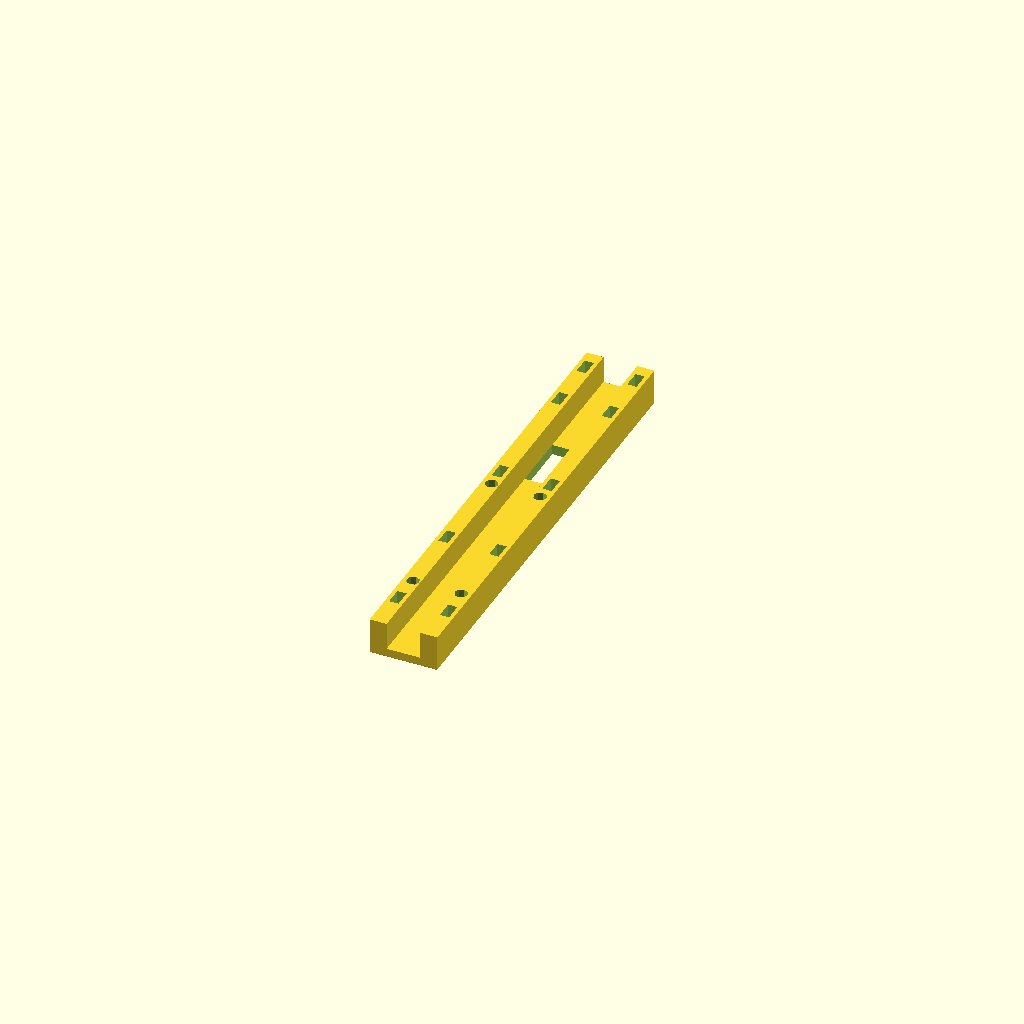
Cell 1: rendered with the file's own defaults.
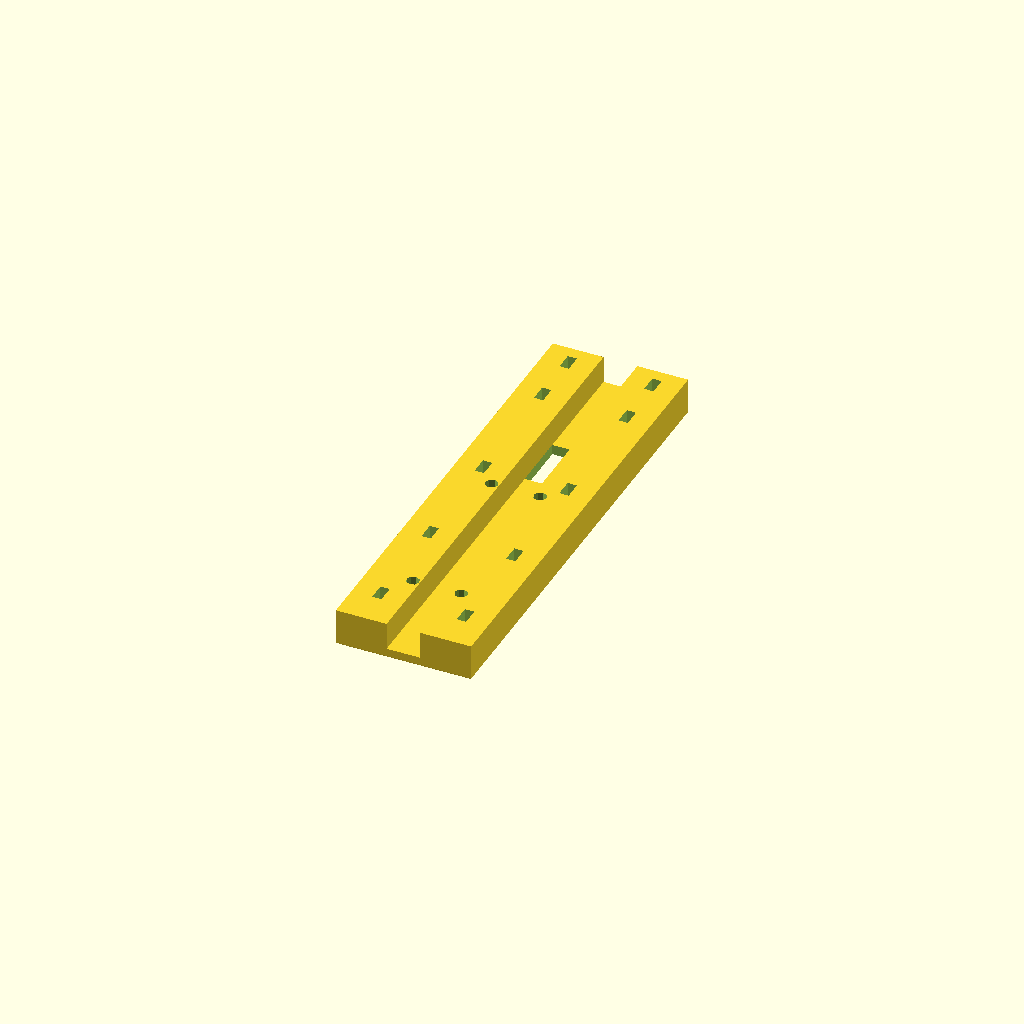
Cell 2: the same model with rail_w = 32.
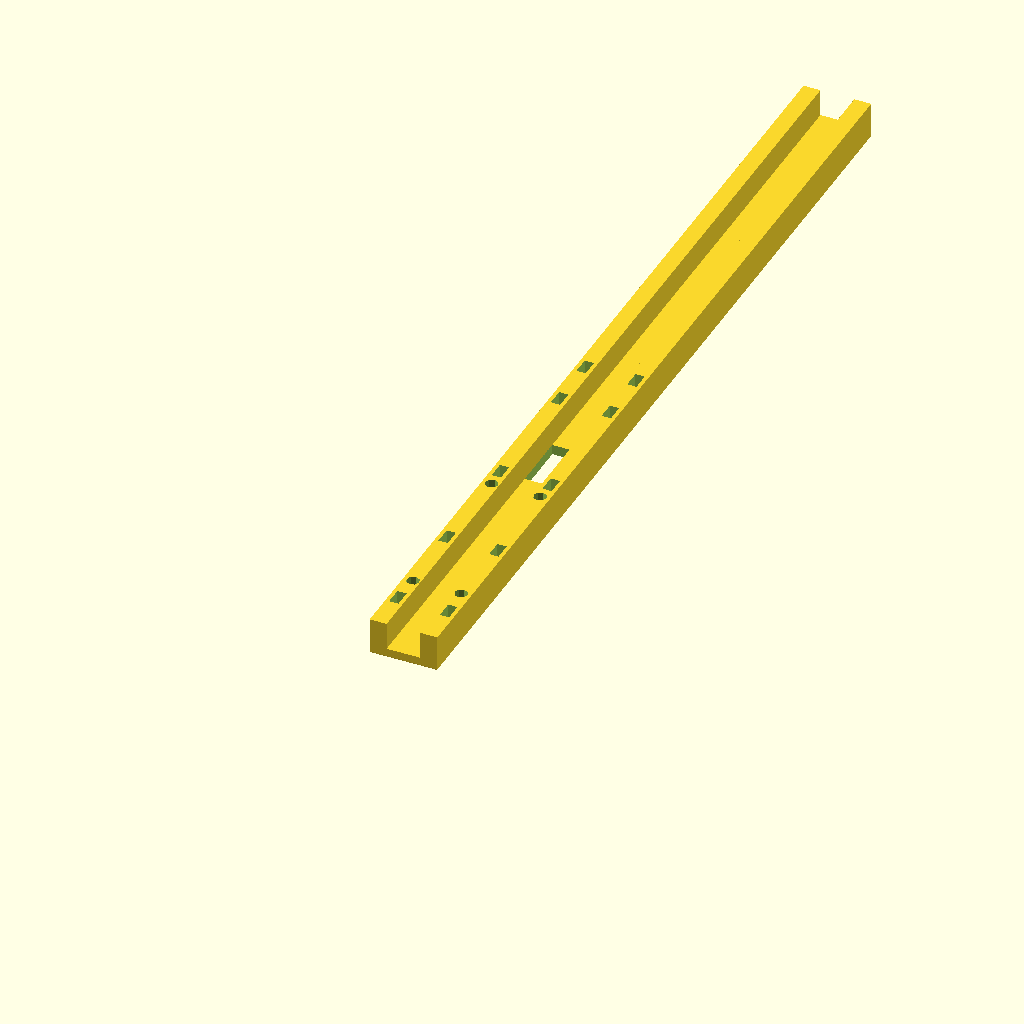
Cell 3: the same model with rail_l = 220.
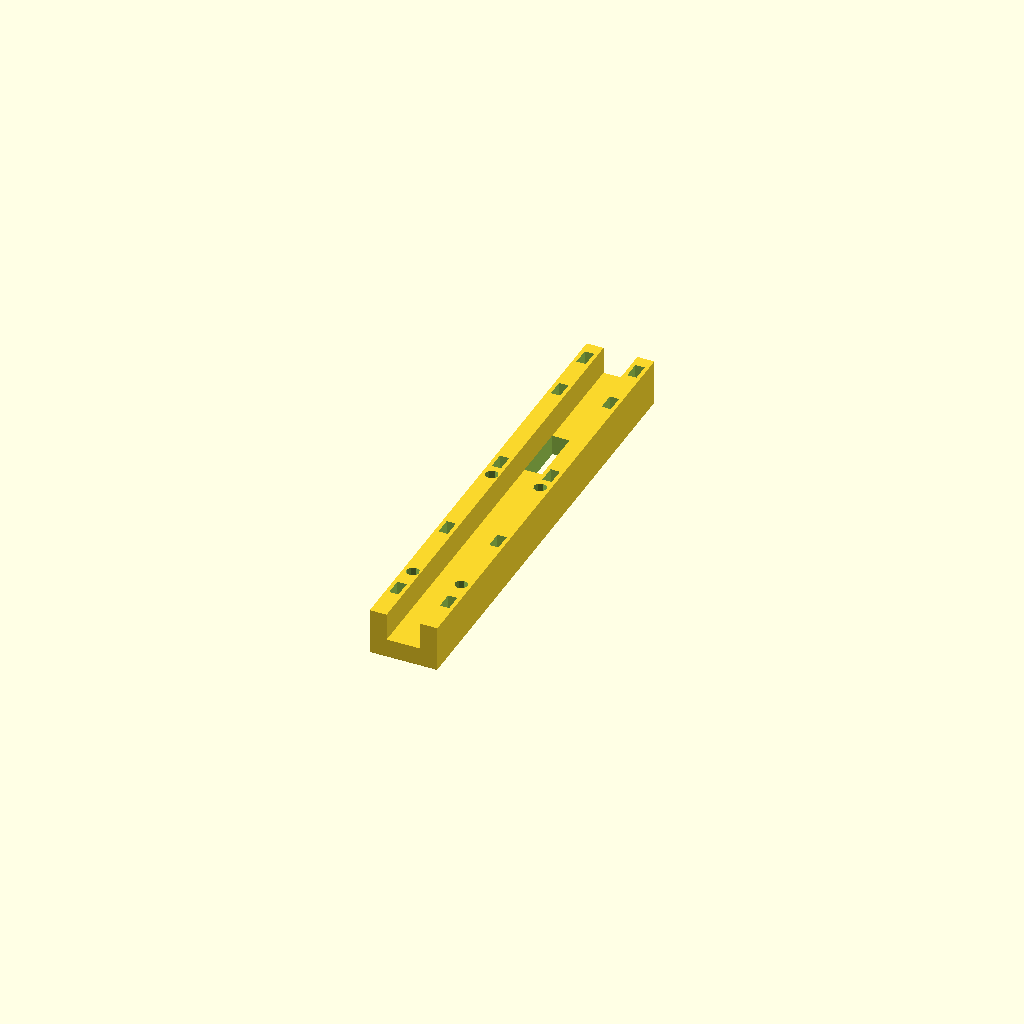
Cell 4: base_t = 4.8 (everything else at default).
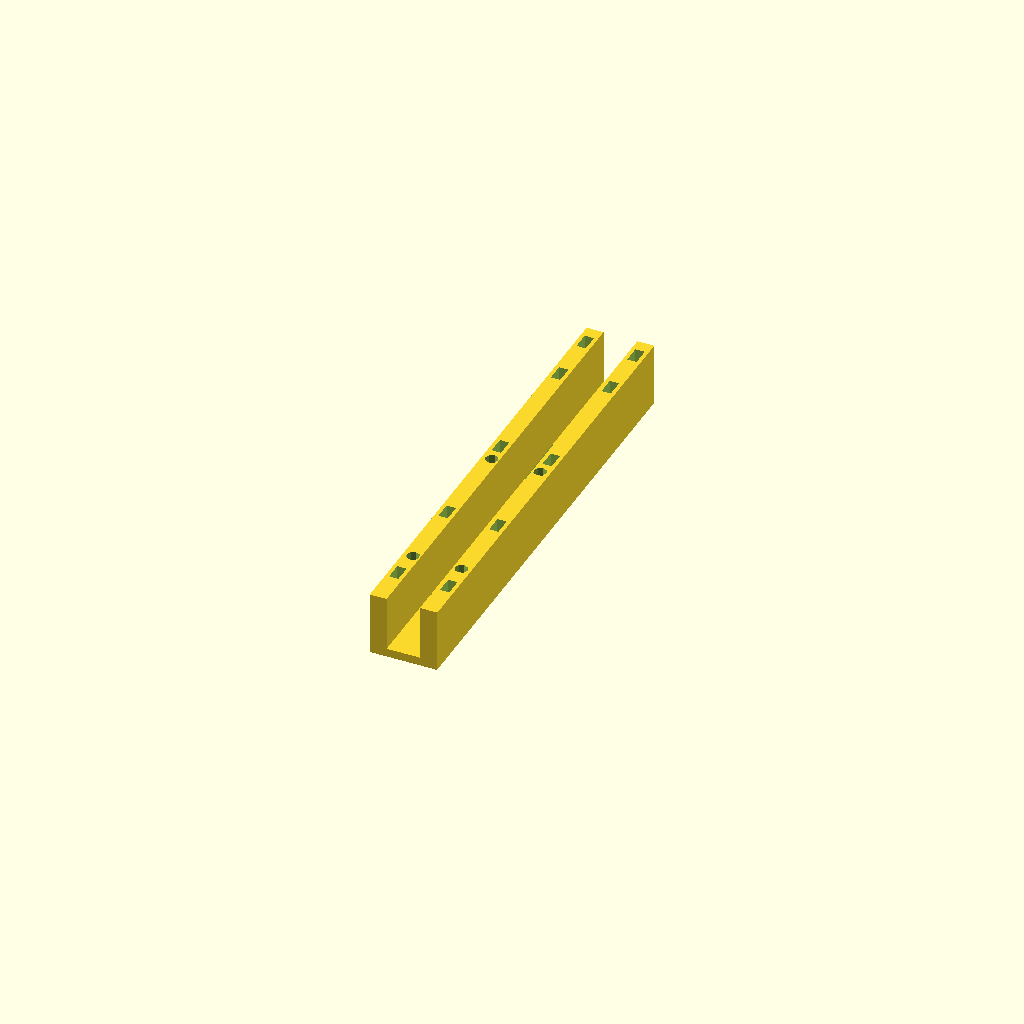
Cell 5: the same model with wall_h = 13.
All cells are drawn from one camera (rotation 55°, 0°, 25°, orthographic, colour scheme Cornfield), so only the parameter changes between them.
The OpenSCAD source (parts/child/interior/printed/child_vtray_cable_rail/child_vtray_cable_rail.scad):
// =====================================================================
// child_vtray_cable_rail.scad - removable longitudinal cable restraint
//
// Two identical rails are bolted below the vertical tray through the existing
// 16 x 30 mm cable slots.  One rail is power, the other signal/sensor.  Zip
// ties pass through paired slots every <=30 mm and positively retain the cable.
// Print flat as modelled, channel facing up.  No supports are required.
// =====================================================================

include <../../../../../scad/lib/util.scad>;

/* [Rail] */
rail_w = 16.0;
rail_l = 110.0;
base_t = 2.4;                 // 6 layers at 0.2 mm plus margin
channel_w = 8.0;              // bundle OD up to about 8 mm with foam liner
wall_h = 6.5;

/* [Fasteners] */
// 2026-08-03: the old mount_y = [40, 80] put every bolt in mid-air — it landed
// inside the deck's own 16 x 30 mm cable slot, so there was nothing to clamp and
// no washer can bridge the opening. The bolts now sit on the deck's solid webs
// and self-tap into these side walls (base_t + wall_h = 8.9 mm of material).
// Keep in step with child_vtray_deck: rail_hz = mount_y + rail_z0(20), rail_hx = mount_x.
rail_z0 = 20;                 // assembly Z of this rail's local y = 0
mount_y = [17, 57];           // assembly Z = 37 / 77, both clear of every deck slot
mount_x = 5.7;                // through the side walls, not the channel floor
mount_d = 2.8;                // M3 self-tap pilot (the deck carries the Ø3.4 clearance)

/* [Drop window] */
// 2026-09-03: the deck's middle cable slit (world z 83..109, rail-local y 63..89) was
// covered by this solid base, so nothing could actually drop from the deck top into the
// trough there. A window through the channel floor (rail-local y 70..84 = world z 90..104)
// lets the MAIN-side harnesses (RX / tether / temp / leak / pressure) enter the trough.
// It sits inside the deck slit and between the tie stations.
drop_y = 77;                  // window centre (rail-local y) = world z 97
drop_l = 14;                  // window length (Y); the deck slit is 26 long

/* [Cable ties] */
// 2026-09-03: 70 -> 62 / 92, 100 -> 105 to clear the drop window (spacing still <= 30 mm)
tie_y = [10, 35, 62, 92, 105];
tie_slot_x = 2.2;             // passage for tie thickness
tie_slot_y = 4.2;             // up to 4 mm reusable/nylon tie width
tie_x = (channel_w/2 + rail_w/2)/2;

/* [Print] */
bottom_chamfer = 0.5;
$fa = 4;
$fs = 0.3;

assert(rail_w-channel_w >= 2*3.5, "Cable rail side walls are too thin");
assert(max(tie_y[1]-tie_y[0], tie_y[2]-tie_y[1], tie_y[3]-tie_y[2], tie_y[4]-tie_y[3]) <= 30,
       "Cable restraint spacing exceeds 30 mm");
// drop window must stay inside the deck slit (rail-local y 63..89) and clear ties / bolts
assert(drop_y - drop_l/2 >= 63 && drop_y + drop_l/2 <= 89, "drop window is outside the deck slit");
for (y = tie_y) assert(abs(y - drop_y) >= drop_l/2 + tie_slot_y/2 + 1, str("tie slot y=", y, " runs into the drop window"));
for (y = mount_y) assert(abs(y - drop_y) >= drop_l/2 + mount_d/2 + 1, str("mount hole y=", y, " runs into the drop window"));
assert(mount_x + mount_d/2 < rail_w/2-0.3, "M3 hole breaks the outer wall");
// The bolt must go through a side wall, never through the open channel floor,
// or there is only base_t (2.4 mm) of thread engagement.
assert(mount_x - mount_d/2 > channel_w/2,
       "M3 pilot falls into the cable channel - no thread engagement");
for (y = mount_y) assert(y > mount_d && y < rail_l - mount_d,
                         "mount hole runs off the end of the rail");

module chamfered_base() {
    hull() {
        translate([-rail_w/2+bottom_chamfer, bottom_chamfer, 0])
            cube([rail_w-2*bottom_chamfer, rail_l-2*bottom_chamfer, 0.01]);
        translate([-rail_w/2, 0, bottom_chamfer])
            cube([rail_w, rail_l, base_t-bottom_chamfer]);
    }
}

difference() {
    union() {
        chamfered_base();
        for (sx=[-1,1])
            translate([sx>0 ? channel_w/2 : -rail_w/2, 0, base_t])
                cube([(rail_w-channel_w)/2, rail_l, wall_h]);
    }

    // Two M3 bolts per station, driven from the deck's top face into these walls.
    for (y=mount_y, sx=[-1,1])
        translate([sx*mount_x, y, -0.1]) hole(mount_d, base_t+wall_h+0.2, fn=8);

    // Drop window through the channel floor (cables come down from the deck slit here)
    translate([-channel_w/2, drop_y - drop_l/2, -0.1]) cube([channel_w, drop_l, base_t + 0.2]);

    // Paired passages let a tie wrap completely around the bundle and rail.
    for (y=tie_y, sx=[-1,1])
        translate([sx*tie_x-tie_slot_x/2, y-tie_slot_y/2, -0.1])
            cube([tie_slot_x, tie_slot_y, base_t+wall_h+0.2]);
}

echo(str("child_vtray_cable_rail: ",rail_w," x ",rail_l,
         " / channel ",channel_w," / tie spacing <=30 mm"));
Customizer parameters (derived from the source; name, type, default, range or options):
rail_w: number, default 16
rail_l: number, default 110
base_t: number, default 2.4
channel_w: number, default 8
wall_h: number, default 6.5
rail_z0: number, default 20
mount_y: vector, default [17, 57]
mount_x: number, default 5.7
mount_d: number, default 2.8
drop_y: number, default 77
drop_l: number, default 14
tie_slot_x: number, default 2.2
tie_slot_y: number, default 4.2
bottom_chamfer: number, default 0.5
